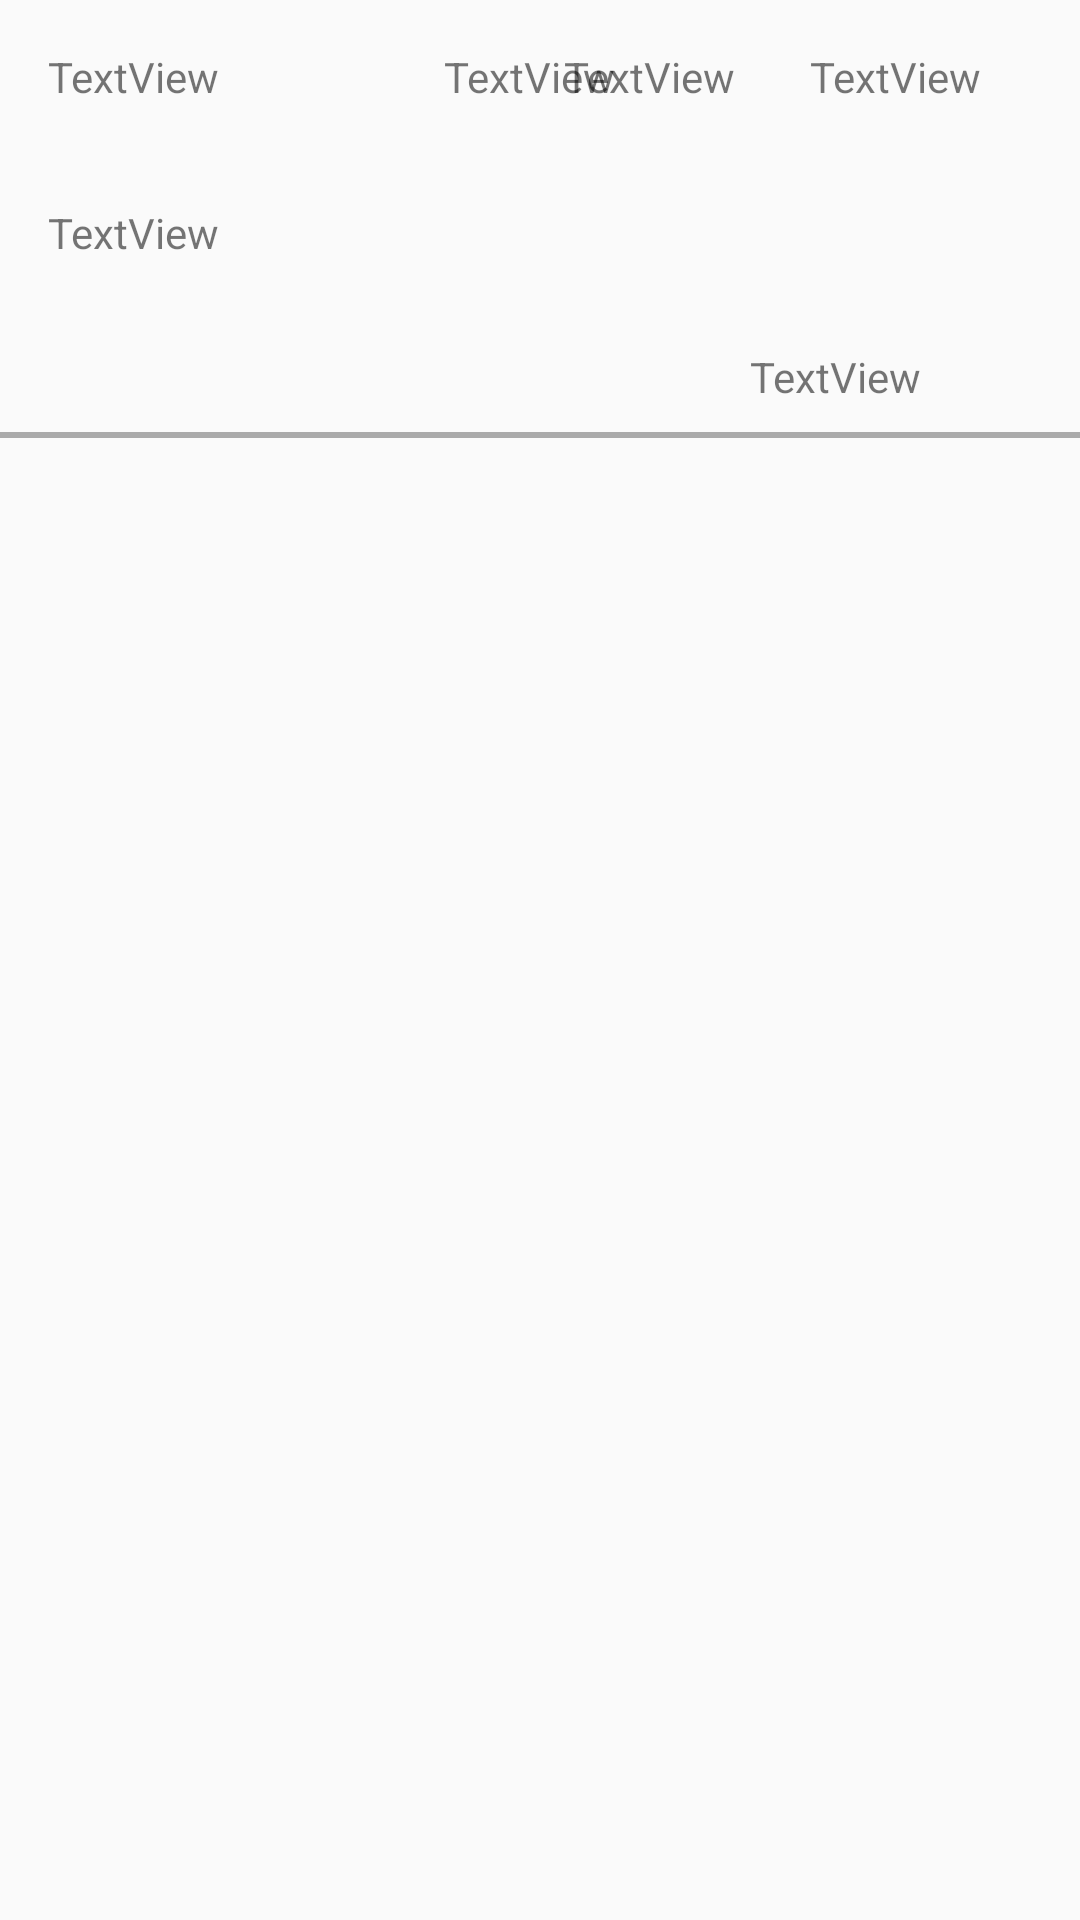

Write the Android layout XML for this screen, with the resource values it uses.
<!-- AndroidManifest.xml: application theme AppTheme -->
<!-- res/layout/activity_list_adapter.xml -->
<?xml version="1.0" encoding="utf-8"?>

<android.support.constraint.ConstraintLayout
    xmlns:android="http://schemas.android.com/apk/res/android"
    xmlns:app="http://schemas.android.com/apk/res-auto"
    xmlns:tools="http://schemas.android.com/tools"
    android:layout_width="match_parent"
    android:orientation="horizontal"
    android:clickable="true"
    android:layout_height="wrap_content"
    >

    <TextView
        android:id="@+id/date"
        android:layout_width="107dp"
        android:layout_height="55dp"
        android:layout_marginLeft="16dp"
        android:layout_marginTop="16dp"
        android:text="TextView"
        app:layout_constraintLeft_toLeftOf="parent"
        app:layout_constraintTop_toTopOf="parent"
        />

    <TextView
        android:id="@+id/roomNumber"
        android:layout_width="107dp"
        android:layout_height="55dp"
        android:layout_marginLeft="188dp"
        android:layout_marginTop="16dp"
        android:text="TextView"
        app:layout_constraintLeft_toLeftOf="parent"
        app:layout_constraintTop_toTopOf="parent"
        />

    <TextView
        android:id="@+id/building"
        android:layout_width="107dp"
        android:layout_height="55dp"
        android:layout_marginLeft="148dp"
        android:layout_marginTop="16dp"
        android:text="TextView"
        app:layout_constraintLeft_toLeftOf="parent"
        app:layout_constraintTop_toTopOf="parent"
        />

    <TextView
        android:id="@+id/time"
        android:layout_width="85dp"
        android:layout_height="55dp"
        android:layout_marginLeft="270dp"
        android:layout_marginTop="16dp"
        android:text="TextView"
        app:layout_constraintLeft_toLeftOf="parent"
        app:layout_constraintTop_toTopOf="parent"
        />

    <TextView
        android:id="@+id/details"
        android:layout_width="107dp"
        android:layout_height="55dp"
        android:layout_marginLeft="16dp"
        android:layout_marginTop="68dp"
        android:text="TextView"
        android:visibility="visible"
        app:layout_constraintLeft_toLeftOf="parent"
        app:layout_constraintTop_toTopOf="parent"
        />

    <TextView
        android:id="@+id/status"
        android:layout_width="115dp"
        android:layout_height="30dp"
        android:layout_marginLeft="250dp"
        android:layout_marginTop="116dp"
        android:text="TextView"
        app:layout_constraintLeft_toLeftOf="parent"
        app:layout_constraintTop_toTopOf="parent"
        />

    <View
        android:layout_width="match_parent"
        android:layout_height="2dp"
        android:layout_marginTop="144dp"
        android:background="@android:color/darker_gray"
        app:layout_constraintLeft_toLeftOf="parent"
        app:layout_constraintTop_toTopOf="parent" />

    <View
        android:id="@+id/view"
        android:layout_width="wrap_content"
        android:layout_height="145dp"
        app:layout_constraintLeft_toLeftOf="parent"
        app:layout_constraintTop_toTopOf="parent"
        tools:layout_editor_absoluteX="0dp"
        tools:layout_editor_absoluteY="0dp"
        android:clickable="true"/>


</android.support.constraint.ConstraintLayout>
<!-- resources referenced by this layout -->
<resources>
  <style name="AppTheme" parent="Theme.AppCompat.Light.NoActionBar">
          
          <item name="colorPrimary">@color/colorPrimary</item>
          <item name="colorPrimaryDark">@color/colorPrimary</item>
          <item name="colorAccent">@color/colorAccent</item>
      </style>
  <color name="colorPrimary">#0f2044</color>
  <color name="colorAccent">#FF4081</color>
</resources>
